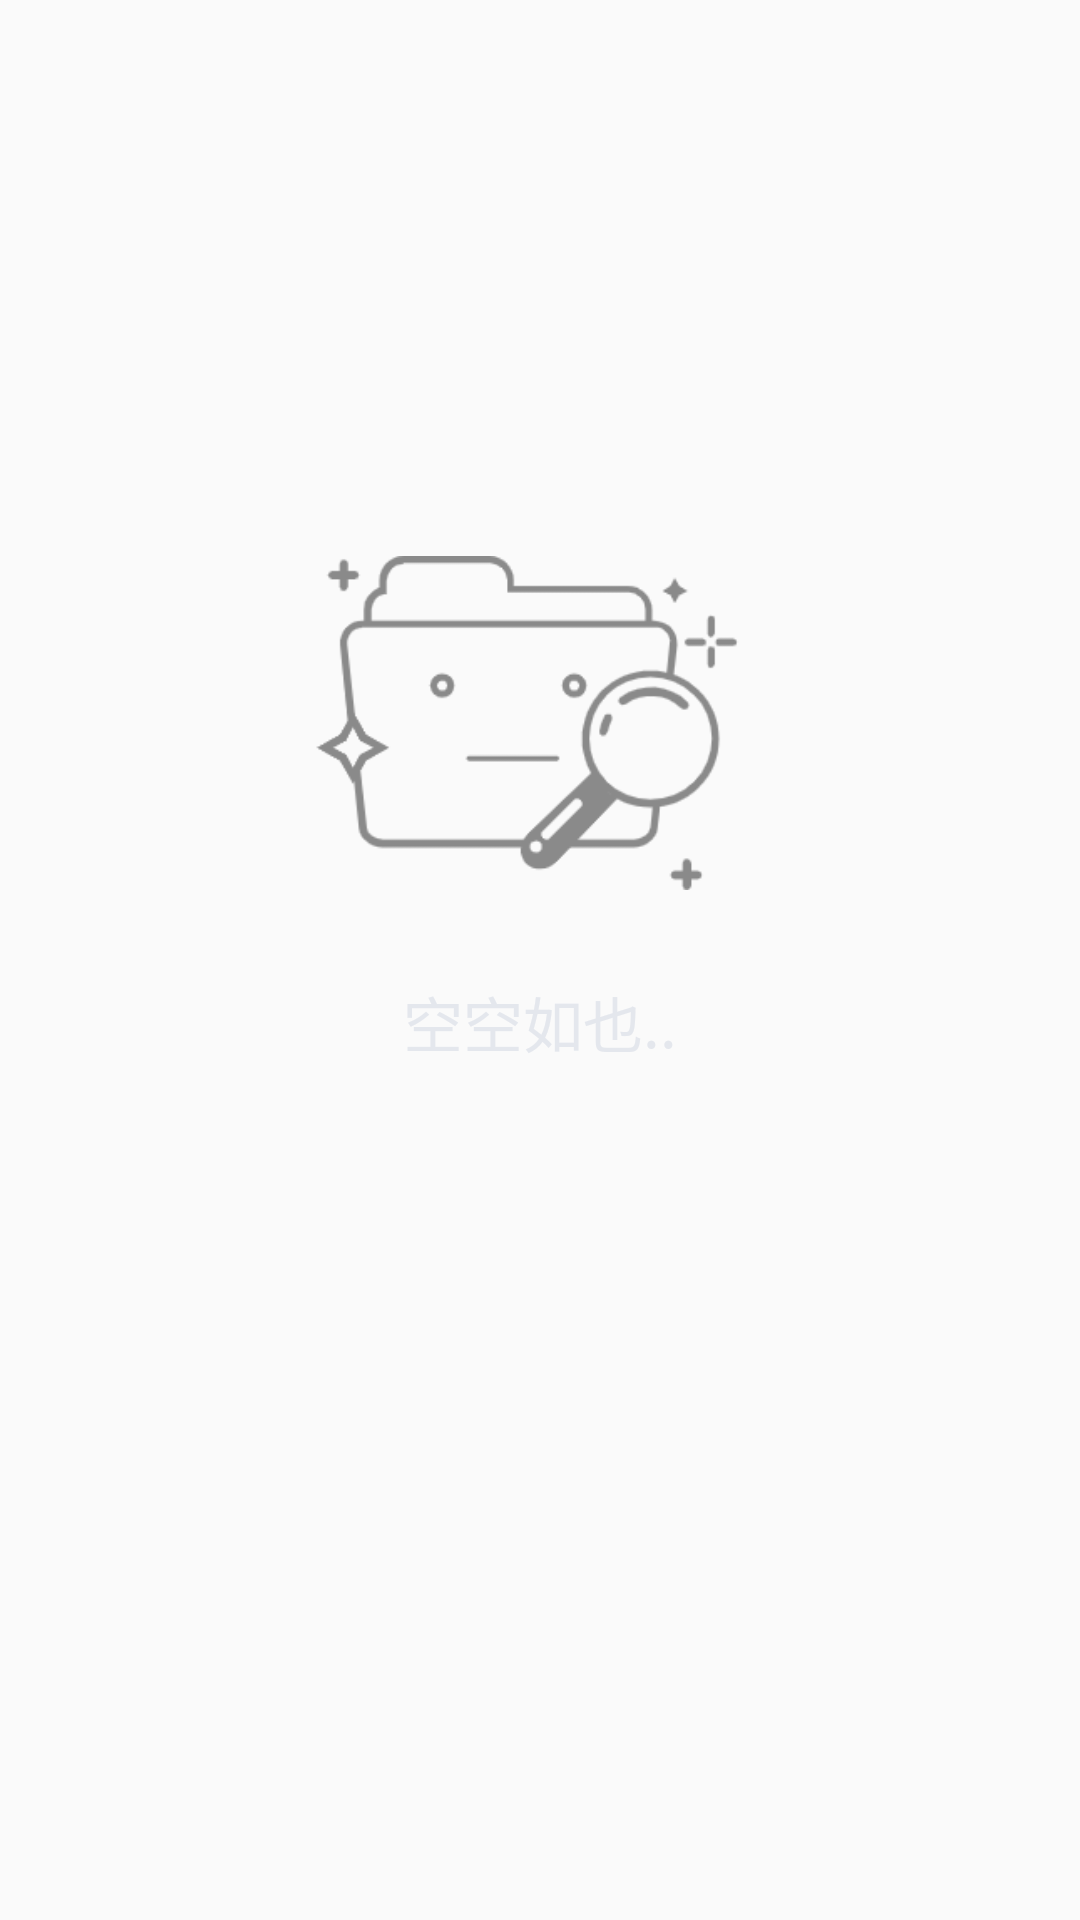

Here is an Android app screen rendered from its layout file. Give the layout XML and the strings, colors and styles it references.
<!-- AndroidManifest.xml: application theme AppTheme -->
<!-- res/layout/activity_find.xml -->
<?xml version="1.0" encoding="utf-8"?>
<LinearLayout xmlns:android="http://schemas.android.com/apk/res/android"
    xmlns:tools="http://schemas.android.com/tools"
    android:orientation="vertical"
    android:layout_margin="5dp"
    android:layout_width="match_parent"
    android:layout_height="match_parent"
    tools:context=".activity.FindActivity">

    <RelativeLayout
        android:layout_weight="1"
        android:layout_width="wrap_content"
        android:layout_height="wrap_content"
        android:layout_gravity="center"
        android:layout_margin="3dp"
        android:padding="5dp">

        <EditText
            android:id="@+id/search_file_et"
            android:gravity="center"
            android:layout_width="match_parent"
            android:layout_height="match_parent"
            android:background="@drawable/login_edittext_shape"
            android:hint="搜索你想要的资源"
            android:lineHeight="8dp"
            android:maxHeight="25dp"
            android:imeOptions="actionSearch"
            android:singleLine="true"
            android:textSize="14sp" />

        <ImageView
            android:id="@+id/search_file_image_btn"
            android:layout_width="20dp"
            android:layout_height="20dp"
            android:layout_alignEnd="@+id/search_file_et"
            android:layout_centerVertical="true"
            android:layout_marginEnd="5dp"
            android:src="@drawable/search" />
    </RelativeLayout>

    <include
        android:visibility="visible" layout="@layout/empty_view"></include>

</LinearLayout>
<!-- res/layout/empty_view.xml (included above) -->
<?xml version="1.0" encoding="utf-8"?>
<LinearLayout xmlns:android="http://schemas.android.com/apk/res/android"
    android:id="@+id/empty_view"
    android:visibility="gone"
    android:layout_width="match_parent"
    android:layout_height="match_parent"
    android:layout_marginTop="160dp"
    android:orientation="vertical">

    <ImageView
        android:id="@+id/empty_icon"
        android:layout_width="150dp"
        android:layout_height="150dp"
        android:layout_centerInParent="true"
        android:layout_gravity="center"
        android:src="@drawable/empty" />

    <TextView
        android:id="@+id/file_list_empty_text"
        android:layout_width="wrap_content"
        android:layout_height="wrap_content"
        android:layout_below="@+id/empty_icon"
        android:layout_centerHorizontal="true"
        android:layout_gravity="center"
        android:layout_marginTop="10dp"
        android:text="@string/empty"
        android:textColor="@color/negativeBackground"
        android:textSize="20dp" />

</LinearLayout>
<!-- resources referenced by this layout -->
<resources>
  <color name="negativeBackground">#E4E7ED</color>
  <!-- drawable empty: png bitmap (drawable-xxxhdpi, 11849 bytes) -->
  <!-- drawable login_edittext_shape (drawable) -->
  <?xml version="1.0" encoding="utf-8"?>
  <shape xmlns:android="http://schemas.android.com/apk/res/android">
      <solid android:color="@color/menuBackground" />
      
      <corners
          android:bottomLeftRadius="5dp"
          android:bottomRightRadius="5dp"
          android:topLeftRadius="5dp"
          android:topRightRadius="5dp" />
      <stroke
          android:width="1dp"
          android:color="@color/negativeBackground" />
  
  </shape>
  <!-- drawable search: png bitmap (drawable-xhdpi, 2452 bytes) -->
  <string name="empty">空空如也..</string>
  <style name="AppTheme" parent="Theme.AppCompat.Light">
          
          <item name="colorPrimary">@color/colorPrimary</item>
          <item name="colorPrimaryDark">@color/colorPrimaryDark</item>
          <item name="colorAccent">@color/colorAccent</item>
          
          <item name="actionModeCloseButtonStyle">@style/ActionModeNoBack</item>
          
          <item name="android:actionBarSize">44dp</item>
          <item name="actionBarSize">44dp</item>
      </style>
  <color name="menuBackground">#F2F6FC</color>
  <color name="colorPrimary">#5FA8FC</color>
  <color name="colorPrimaryDark">#409EFF</color>
  <color name="colorAccent">#ffffff</color>
  <style name="ActionModeNoBack" parent="Base.Widget.AppCompat.ActionButton.CloseMode">
          <item name="android:visibility">gone</item>
      </style>
</resources>
